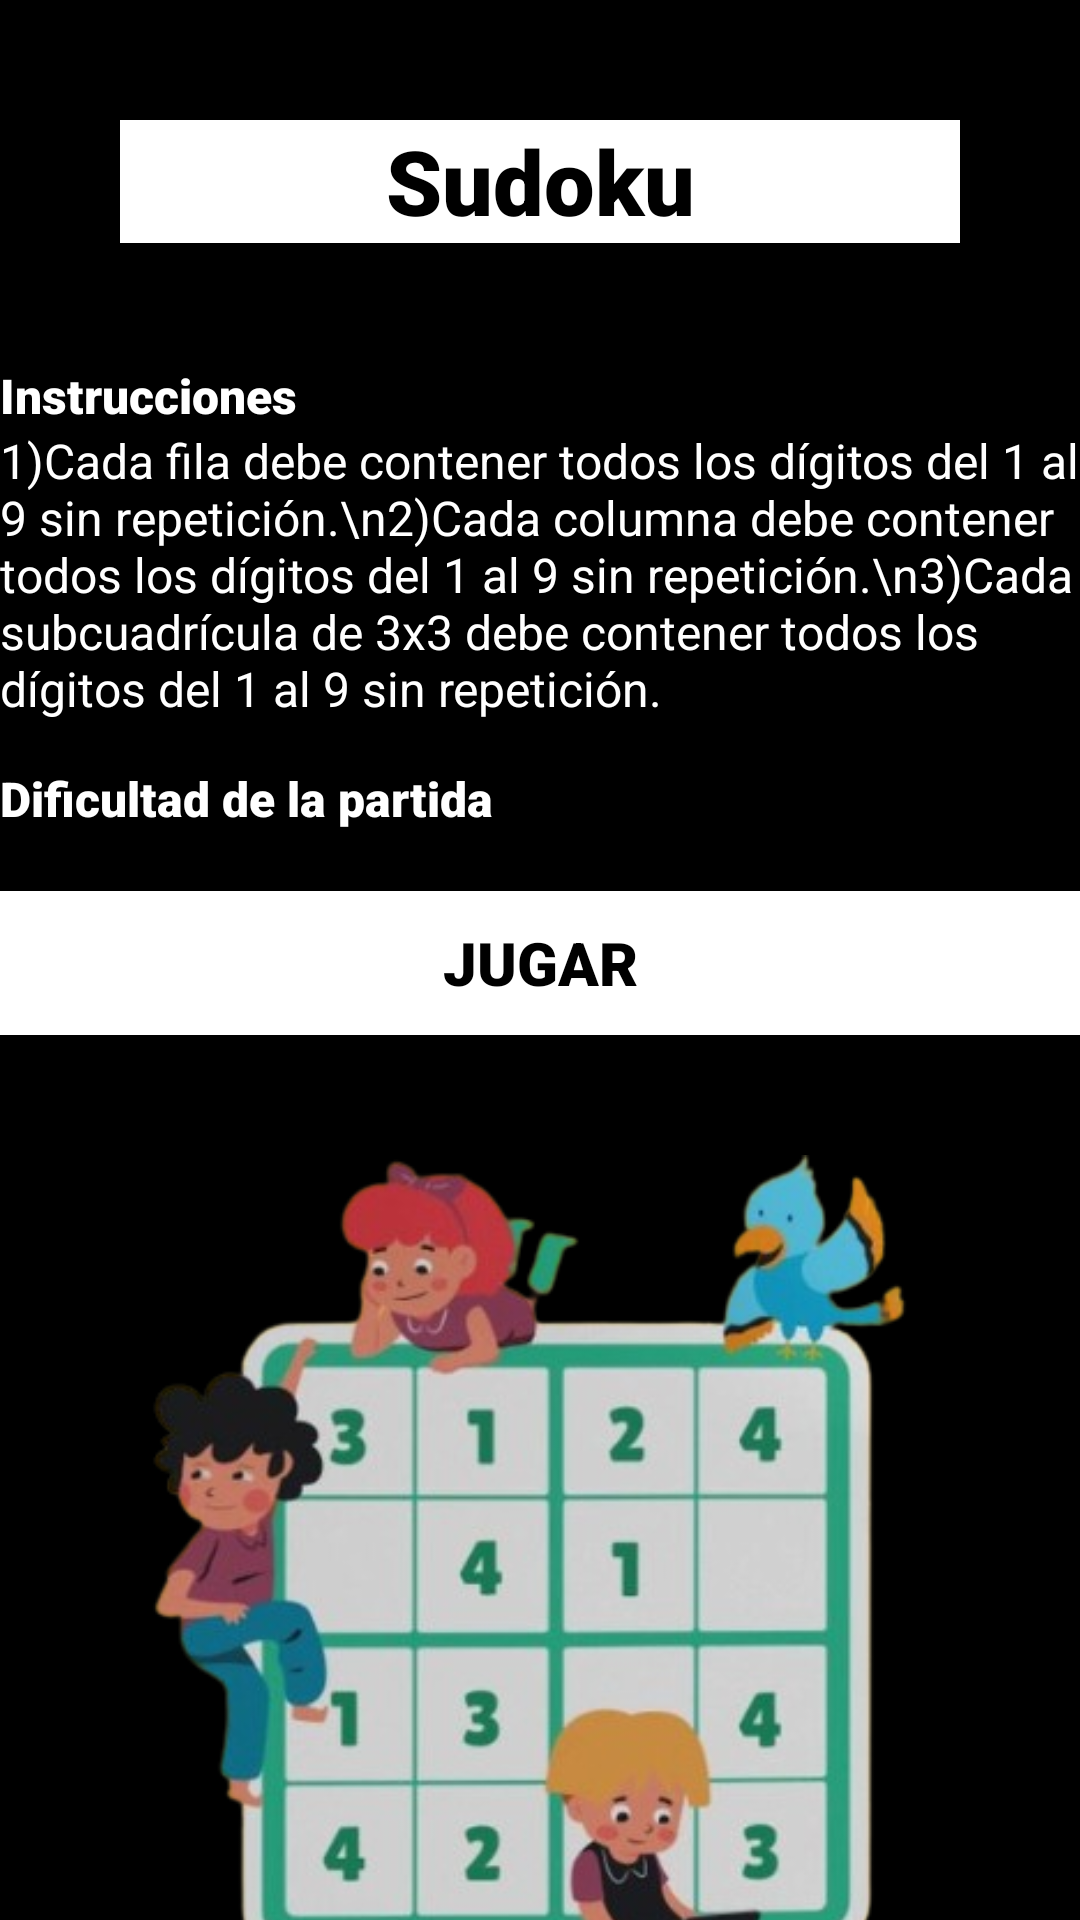

Write the Android layout XML for this screen, with the resource values it uses.
<!-- AndroidManifest.xml: activity theme Theme.SodokuPrueba -->
<!-- res/layout/activity_main.xml -->
<?xml version="1.0" encoding="utf-8"?>
<LinearLayout xmlns:android="http://schemas.android.com/apk/res/android"
    android:orientation="vertical"
    android:layout_width="match_parent"
    android:layout_height="match_parent"
    android:background="#000000">


    <TextView
        android:id="@+id/textView"
        android:layout_width="match_parent"
        android:layout_height="41dp"
        android:layout_margin="40dp"
        android:background="#FFFFFF"
        android:text="Sudoku"
        android:textSize="30sp"
        android:textAlignment="center"
        android:textColor="#000000"
        android:fontFamily="sans-serif-black"/>

    <TextView
        android:layout_width="match_parent"
        android:layout_height="wrap_content"
        android:text="Instrucciones"
        android:textColor="#FFFFFF"
        android:textSize="16sp"
        android:fontFamily="sans-serif-black">

    </TextView>

    <TextView
        android:layout_width="match_parent"
        android:layout_height="wrap_content"
        android:text="1)Cada fila debe contener todos los dígitos del 1 al 9 sin repetición.\n2)Cada columna debe contener todos los dígitos del 1 al 9 sin repetición.\n3)Cada subcuadrícula de 3x3 debe contener todos los dígitos del 1 al 9 sin repetición."
        android:textColor="#FFFFFF"
        android:textSize="16sp">

    </TextView>
    <Space
        android:layout_width="match_parent"
        android:layout_height="15dp"/>
    <TextView
        android:layout_width="match_parent"
        android:layout_height="wrap_content"
        android:text="Dificultad de la partida"
        android:textColor="#FFFFFF"
        android:textSize="16sp"
        android:fontFamily="sans-serif-black">

    </TextView>
    <Spinner
        android:id="@+id/spinner"
        android:layout_width="match_parent"
        android:background="#FFFFFF"

        android:layout_height="wrap_content"/>
    <Space
        android:layout_width="match_parent"
        android:layout_height="20dp"/>


    <Button
        android:id="@+id/btnPlay"
        android:layout_width="match_parent"
        android:layout_height="wrap_content"
        android:text="Jugar"
        android:background="#FFFFFF"
        android:textSize="20sp"
        android:fontFamily="sans-serif-black"
        android:textColor="#000000"/>


    <Space
        android:layout_width="match_parent"
        android:layout_height="40dp"/>
    <ImageView
        android:layout_width="300dp"
        android:layout_height="300dp"
        android:src="@drawable/img"
        android:layout_centerInParent="true"
        android:layout_gravity="center"/>

</LinearLayout>
<!-- resources referenced by this layout -->
<resources>
  <!-- drawable img: png bitmap (drawable, 166547 bytes) -->
  <style name="Theme.SodokuPrueba" parent="android:Theme.Material.Light.NoActionBar" />
</resources>
